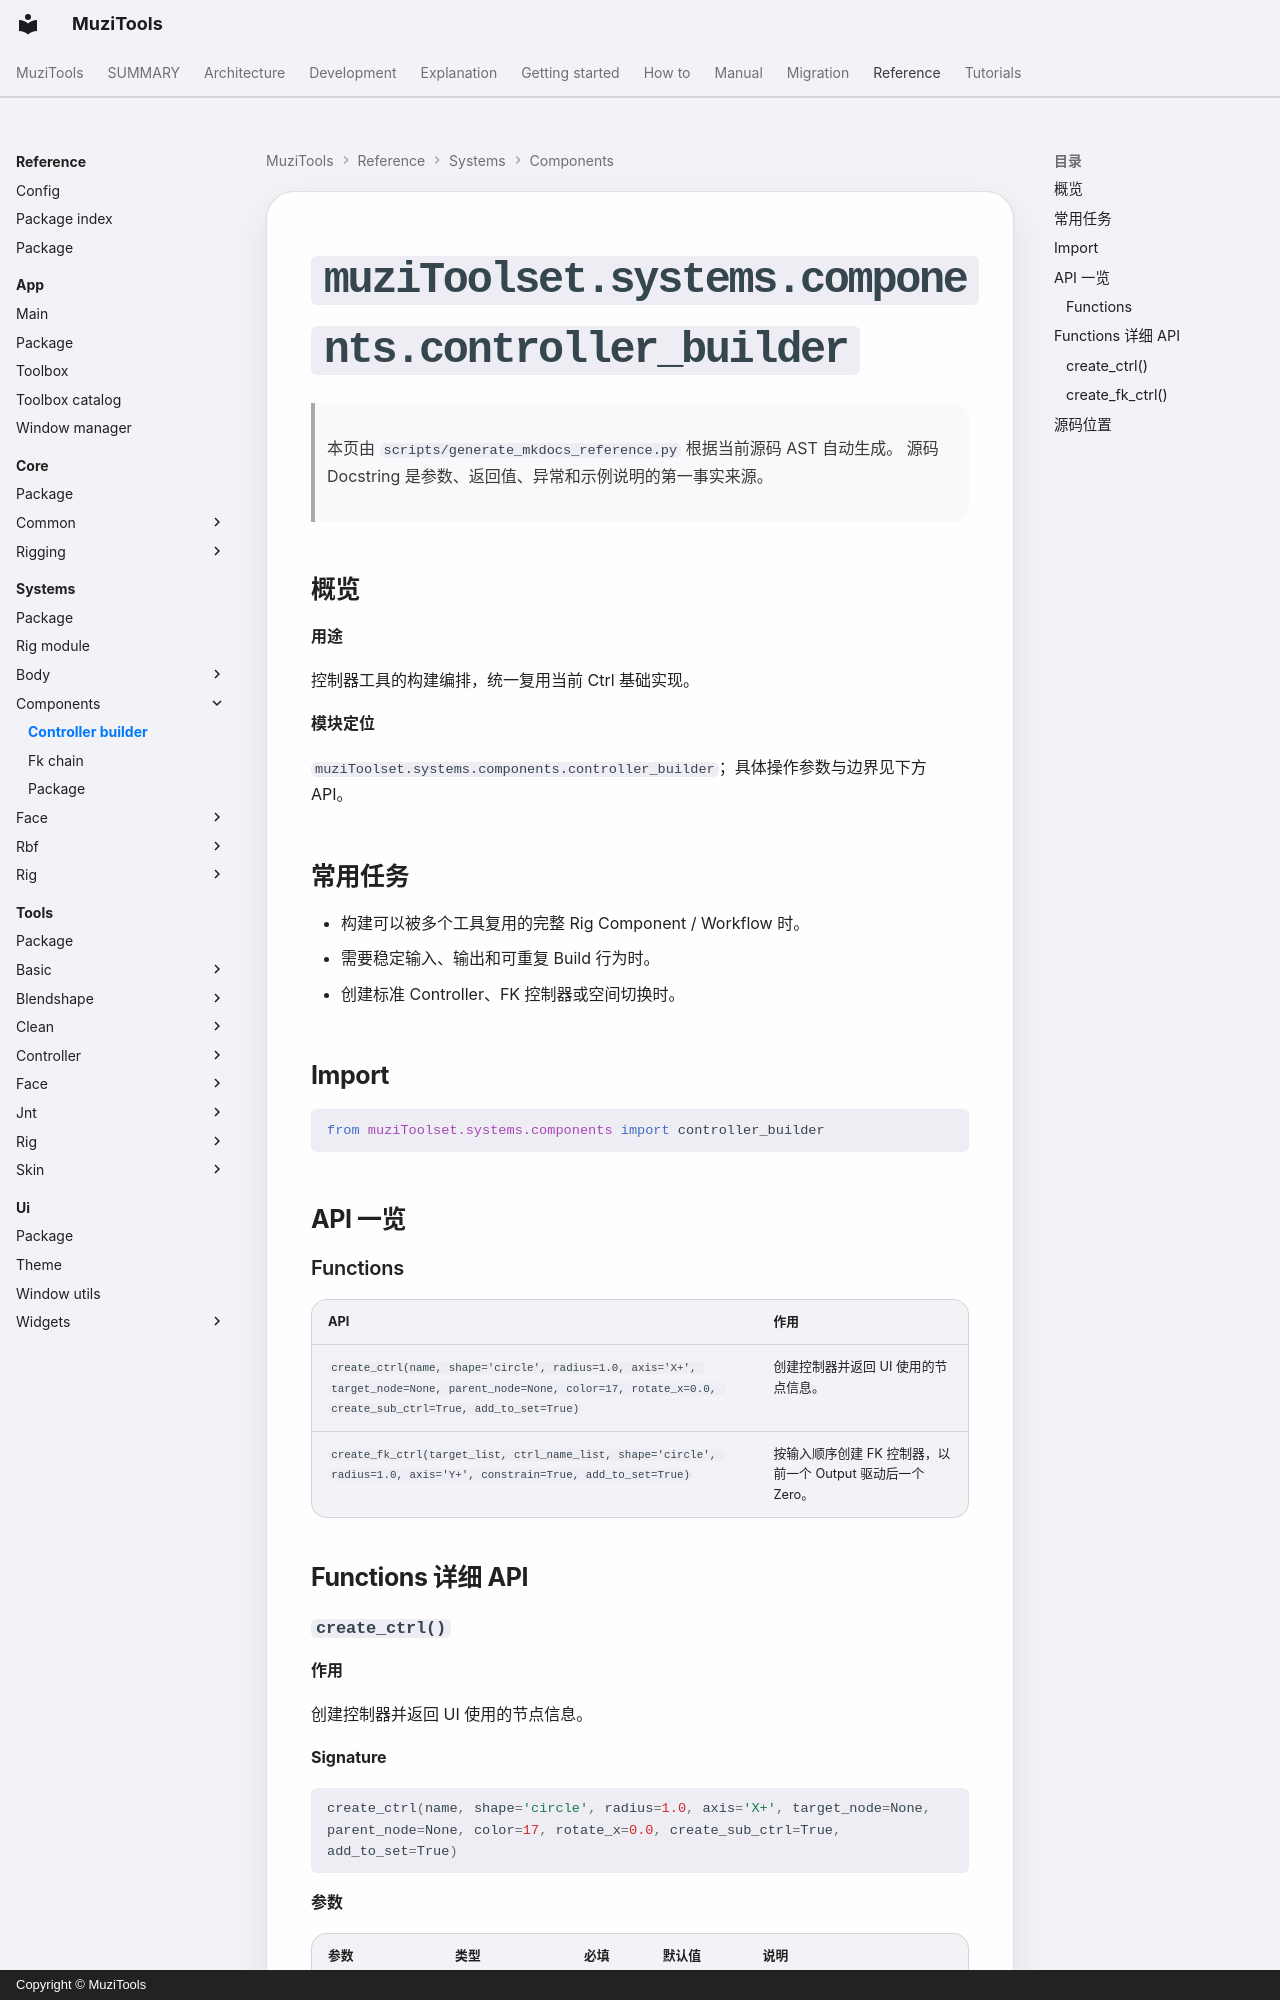

repository: MuZiMuZi/muziToolset · page: reference/systems/components/controller_builder/index.html · generator: mkdocs · copyright: Copyright © MuziTools

<!-- AUTO-GENERATED BY scripts/generate_mkdocs_reference.py -->

# `muziToolset.systems.components.controller_builder`

> 本页由 `scripts/generate_mkdocs_reference.py` 根据当前源码 AST 自动生成。
> 源码 Docstring 是参数、返回值、异常和示例说明的第一事实来源。

## 概览

**用途**

控制器工具的构建编排，统一复用当前 Ctrl 基础实现。

**模块定位**

`muziToolset.systems.components.controller_builder`；具体操作参数与边界见下方 API。

## 常用任务

- 构建可以被多个工具复用的完整 Rig Component / Workflow 时。
- 需要稳定输入、输出和可重复 Build 行为时。
- 创建标准 Controller、FK 控制器或空间切换时。

## Import

```python
from muziToolset.systems.components import controller_builder
```

## API 一览

### Functions

| API | 作用 |
| --- | --- |
| `create_ctrl(name, shape='circle', radius=1.0, axis='X+', target_node=None, parent_node=None, color=17, rotate_x=0.0, create_sub_ctrl=True, add_to_set=True)` | 创建控制器并返回 UI 使用的节点信息。 |
| `create_fk_ctrl(target_list, ctrl_name_list, shape='circle', radius=1.0, axis='Y+', constrain=True, add_to_set=True)` | 按输入顺序创建 FK 控制器，以前一个 Output 驱动后一个 Zero。 |

## Functions 详细 API
